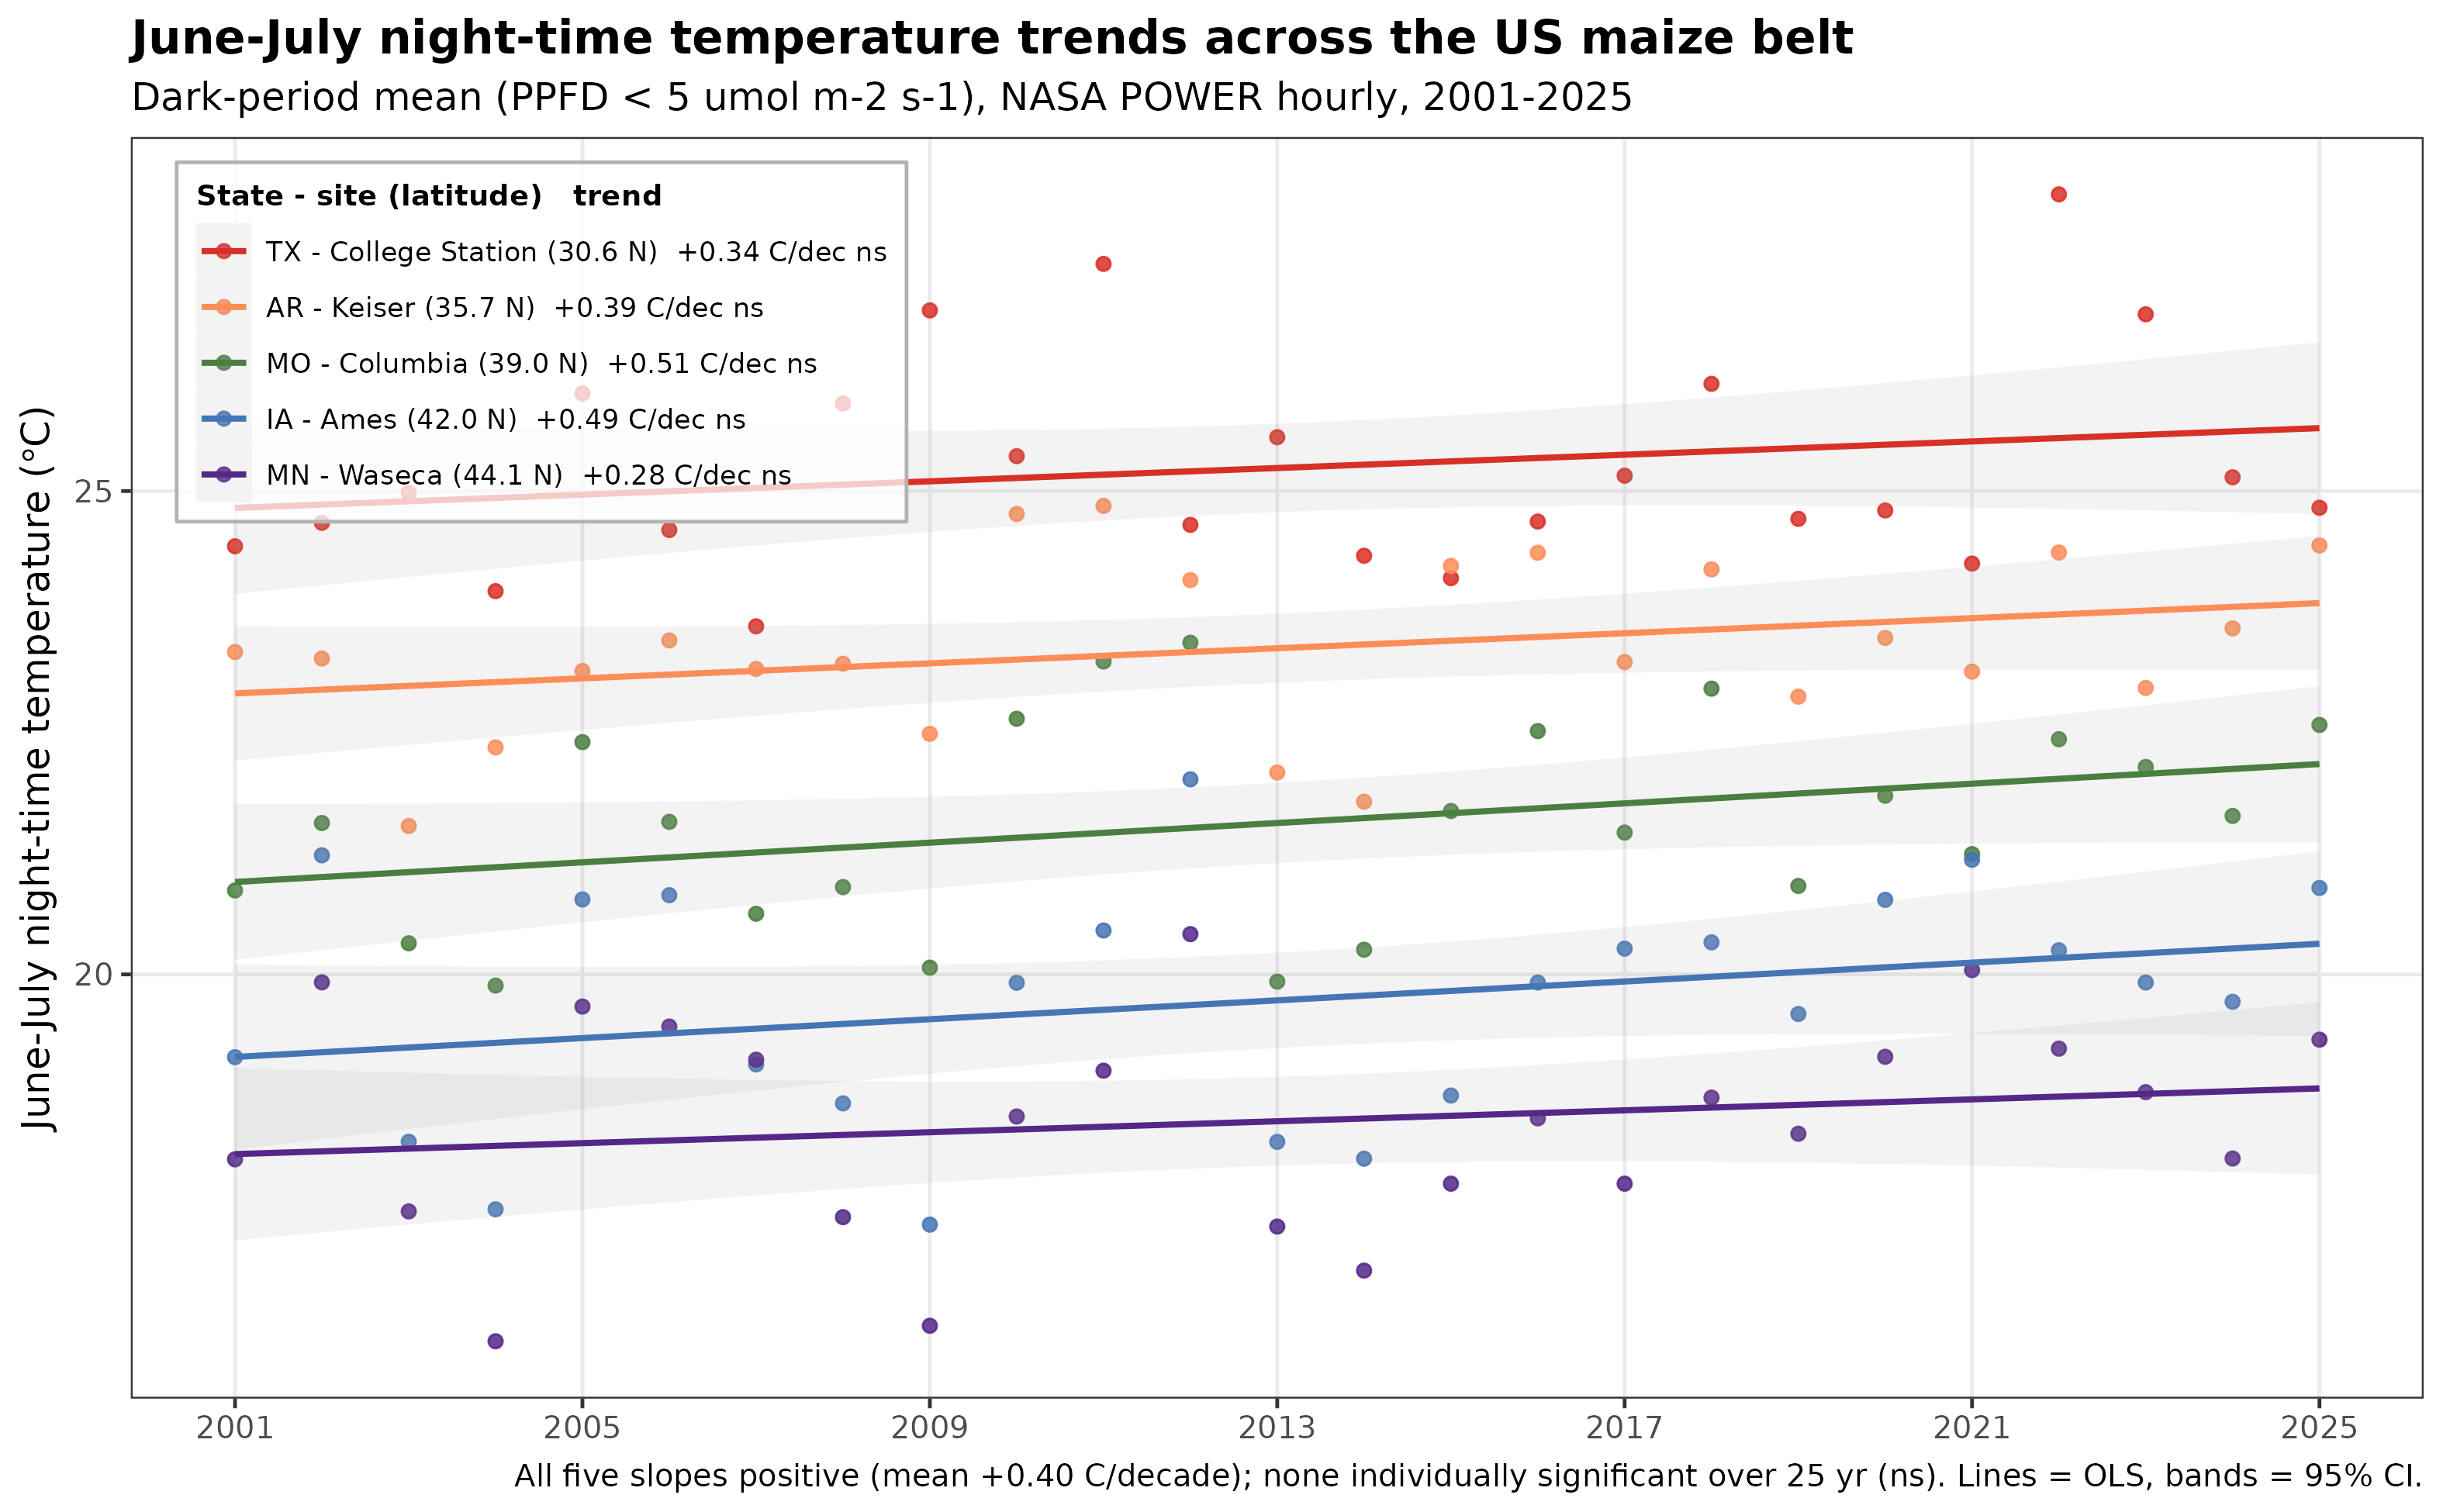

The table this chart was drawn from, first rows:
state, site, lat, year, nightT, label
TX, College Station, 30.63, 2001, 24.43, TX - College Station (30.6 N)
TX, College Station, 30.63, 2002, 24.67, TX - College Station (30.6 N)
TX, College Station, 30.63, 2003, 24.98, TX - College Station (30.6 N)
TX, College Station, 30.63, 2004, 23.96, TX - College Station (30.6 N)
TX, College Station, 30.63, 2005, 26.01, TX - College Station (30.6 N)
TX, College Station, 30.63, 2006, 24.6, TX - College Station (30.6 N)
TX, College Station, 30.63, 2007, 23.6, TX - College Station (30.6 N)
TX, College Station, 30.63, 2008, 25.91, TX - College Station (30.6 N)
TX, College Station, 30.63, 2009, 26.87, TX - College Station (30.6 N)
TX, College Station, 30.63, 2010, 25.36, TX - College Station (30.6 N)
TX, College Station, 30.63, 2011, 27.35, TX - College Station (30.6 N)
TX, College Station, 30.63, 2012, 24.65, TX - College Station (30.6 N)
TX, College Station, 30.63, 2013, 25.56, TX - College Station (30.6 N)
TX, College Station, 30.63, 2014, 24.33, TX - College Station (30.6 N)
TX, College Station, 30.63, 2015, 24.1, TX - College Station (30.6 N)
TX, College Station, 30.63, 2016, 24.68, TX - College Station (30.6 N)
TX, College Station, 30.63, 2017, 25.16, TX - College Station (30.6 N)
TX, College Station, 30.63, 2018, 26.11, TX - College Station (30.6 N)
TX, College Station, 30.63, 2019, 24.71, TX - College Station (30.6 N)
TX, College Station, 30.63, 2020, 24.8, TX - College Station (30.6 N)
TX, College Station, 30.63, 2021, 24.25, TX - College Station (30.6 N)
TX, College Station, 30.63, 2022, 28.07, TX - College Station (30.6 N)
TX, College Station, 30.63, 2023, 26.83, TX - College Station (30.6 N)
TX, College Station, 30.63, 2024, 25.14, TX - College Station (30.6 N)
TX, College Station, 30.63, 2025, 24.83, TX - College Station (30.6 N)
AR, Keiser, 35.68, 2001, 23.34, AR - Keiser (35.7 N)
AR, Keiser, 35.68, 2002, 23.27, AR - Keiser (35.7 N)
AR, Keiser, 35.68, 2003, 21.54, AR - Keiser (35.7 N)
AR, Keiser, 35.68, 2004, 22.35, AR - Keiser (35.7 N)
AR, Keiser, 35.68, 2005, 23.14, AR - Keiser (35.7 N)
AR, Keiser, 35.68, 2006, 23.45, AR - Keiser (35.7 N)
AR, Keiser, 35.68, 2007, 23.16, AR - Keiser (35.7 N)
AR, Keiser, 35.68, 2008, 23.21, AR - Keiser (35.7 N)
AR, Keiser, 35.68, 2009, 22.49, AR - Keiser (35.7 N)
AR, Keiser, 35.68, 2010, 24.76, AR - Keiser (35.7 N)
AR, Keiser, 35.68, 2011, 24.85, AR - Keiser (35.7 N)
AR, Keiser, 35.68, 2012, 24.08, AR - Keiser (35.7 N)
AR, Keiser, 35.68, 2013, 22.09, AR - Keiser (35.7 N)
AR, Keiser, 35.68, 2014, 21.79, AR - Keiser (35.7 N)
AR, Keiser, 35.68, 2015, 24.23, AR - Keiser (35.7 N)
AR, Keiser, 35.68, 2016, 24.36, AR - Keiser (35.7 N)
AR, Keiser, 35.68, 2017, 23.23, AR - Keiser (35.7 N)
AR, Keiser, 35.68, 2018, 24.19, AR - Keiser (35.7 N)
AR, Keiser, 35.68, 2019, 22.87, AR - Keiser (35.7 N)
AR, Keiser, 35.68, 2020, 23.48, AR - Keiser (35.7 N)
AR, Keiser, 35.68, 2021, 23.13, AR - Keiser (35.7 N)
AR, Keiser, 35.68, 2022, 24.36, AR - Keiser (35.7 N)
AR, Keiser, 35.68, 2023, 22.96, AR - Keiser (35.7 N)
AR, Keiser, 35.68, 2024, 23.58, AR - Keiser (35.7 N)
AR, Keiser, 35.68, 2025, 24.44, AR - Keiser (35.7 N)
MO, Columbia, 38.95, 2001, 20.87, MO - Columbia (39.0 N)
MO, Columbia, 38.95, 2002, 21.57, MO - Columbia (39.0 N)
MO, Columbia, 38.95, 2003, 20.32, MO - Columbia (39.0 N)
MO, Columbia, 38.95, 2004, 19.88, MO - Columbia (39.0 N)
MO, Columbia, 38.95, 2005, 22.4, MO - Columbia (39.0 N)
MO, Columbia, 38.95, 2006, 21.58, MO - Columbia (39.0 N)
MO, Columbia, 38.95, 2007, 20.63, MO - Columbia (39.0 N)
MO, Columbia, 38.95, 2008, 20.9, MO - Columbia (39.0 N)
MO, Columbia, 38.95, 2009, 20.07, MO - Columbia (39.0 N)
MO, Columbia, 38.95, 2010, 22.64, MO - Columbia (39.0 N)
... 65 more rows
